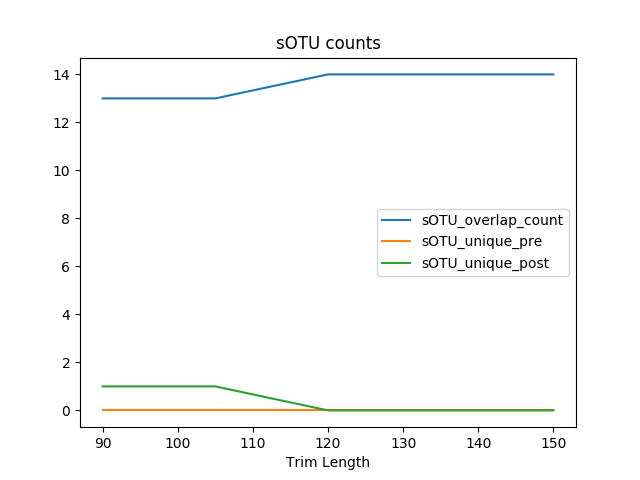

The file beside this chart, header and first rows:
trim_length, sOTU_overlap_count, sOTU_unique_pre, sOTU_unique_post
150, 14, 0, 0
135, 14, 0, 0
120, 14, 0, 0
105, 13, 0, 1
90, 13, 0, 1
